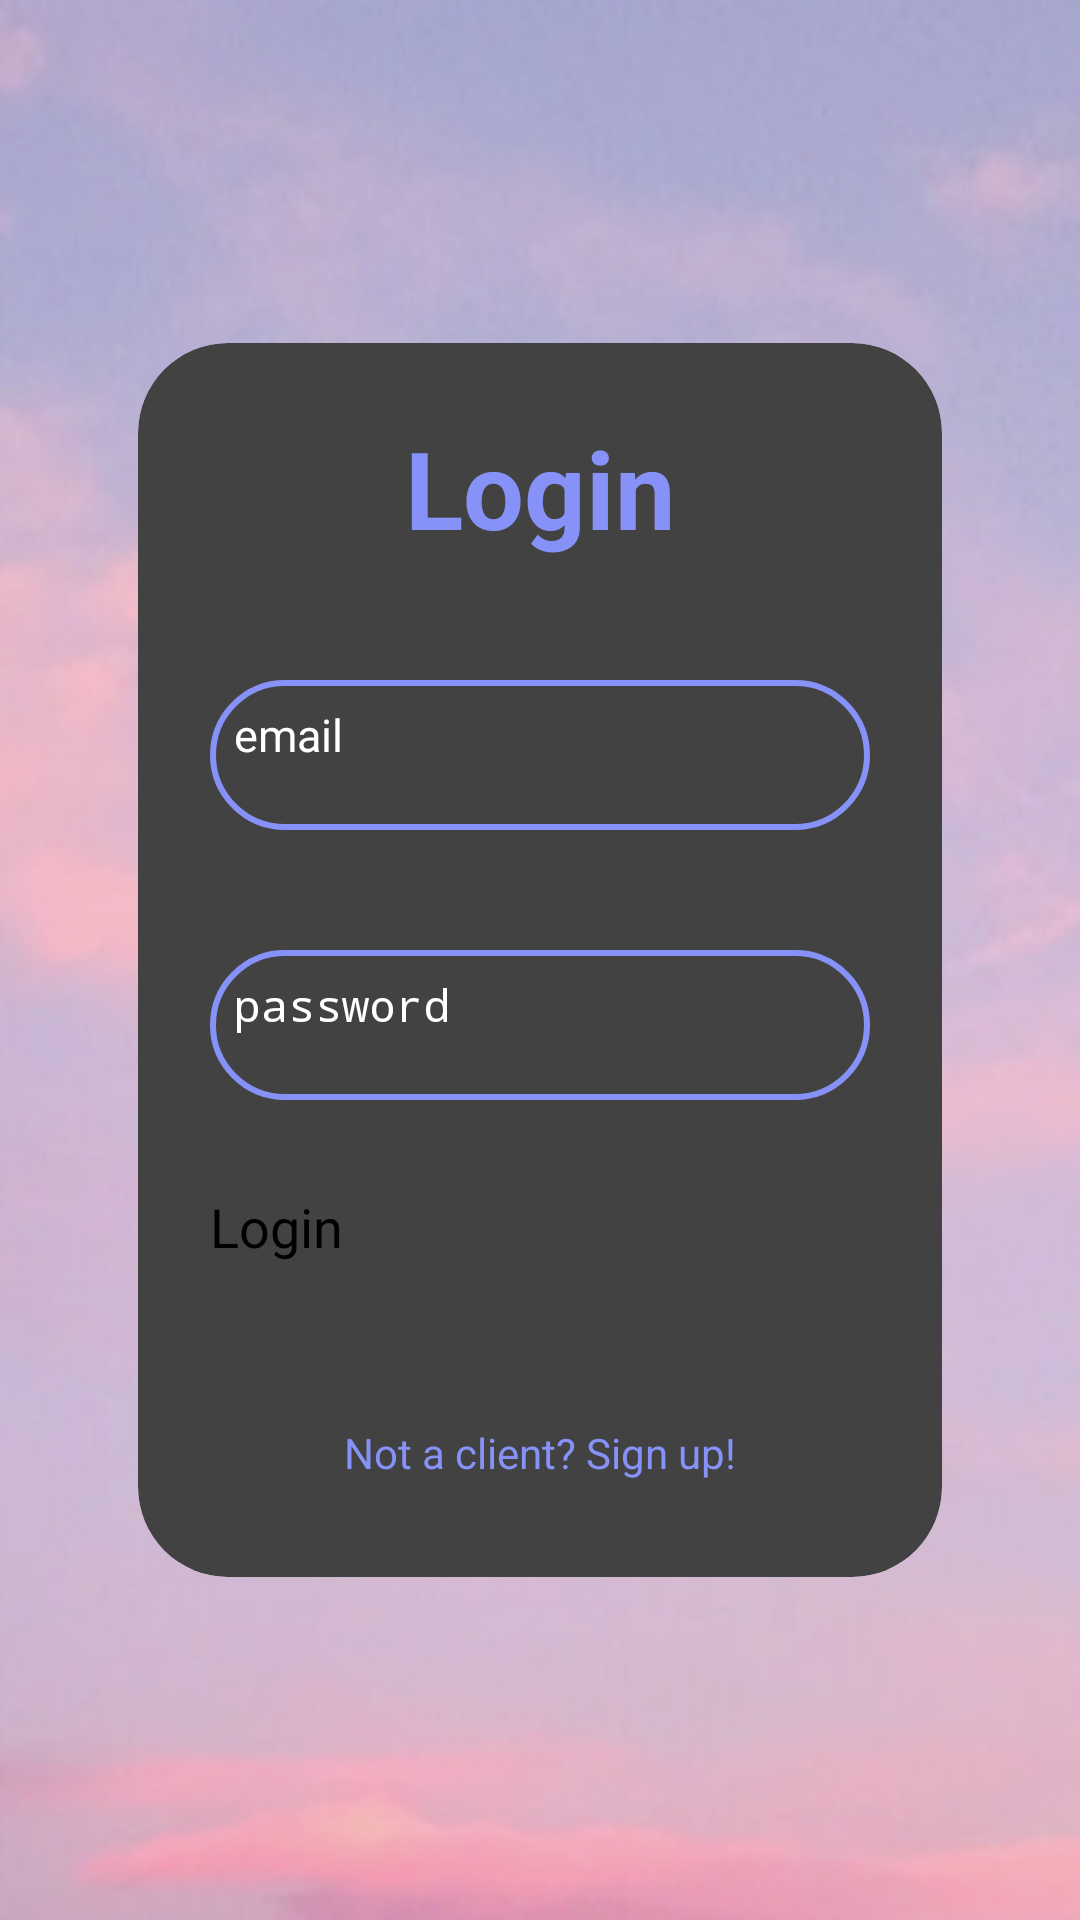

Android layout source for this screen:
<!-- AndroidManifest.xml: application theme Theme.MailMate -->
<!-- res/layout/activity_login.xml -->
<?xml version="1.0" encoding="utf-8"?>
<LinearLayout
xmlns:android="http://schemas.android.com/apk/res/android"
xmlns:app="http://schemas.android.com/apk/res-auto"
xmlns:tools="http://schemas.android.com/tools"
xmlns:card_view="http://schemas.android.com/apk/res-auto"
android:layout_width="match_parent"
android:layout_height="match_parent"
android:orientation="vertical"
android:padding="16dp"
android:gravity="center"
android:background="@drawable/cloud"
tools:context=".Login">
<androidx.cardview.widget.CardView
    android:layout_width="match_parent"
    android:layout_height="wrap_content"
    android:layout_margin="30dp"
    app:cardCornerRadius="30dp"
    app:cardElevation="20dp"
    android:background="@drawable/custom_edittext">
    <LinearLayout
        android:layout_width="match_parent"
        android:layout_height="wrap_content"
        android:orientation="vertical"
        android:layout_gravity="center_horizontal"
        android:padding="24dp">
        <TextView
            android:layout_width="match_parent"
            android:layout_height="wrap_content"
            android:text="Login"
            android:id="@+id/loginText"
            android:textSize="36sp"
            android:textAlignment="center"
            android:textStyle="bold"
            android:textColor="@color/purple"/>
        <EditText
            android:layout_width="match_parent"
            android:layout_height="50dp"
            android:id="@+id/login_email"
            android:background="@drawable/custom_edittext"
            android:drawableLeft="@drawable/baseline_email_24"
            android:drawablePadding="8dp"
            android:hint="email"
            android:padding="8dp"
            android:textColor="@color/white"
            android:textSize="15sp"
            android:textColorHighlight="@color/cardview_dark_background"
            android:layout_marginTop="40dp"/>
        <EditText
            android:layout_width="match_parent"
            android:layout_height="50dp"
            android:id="@+id/login_password"
            android:background="@drawable/custom_edittext"
            android:drawableLeft="@drawable/baseline_lock_24"
            android:drawablePadding="8dp"
            android:textSize="15sp"
            android:inputType="textPassword"
            android:hint="password"
            android:padding="8dp"
            android:textColor="@color/white"
            android:textColorHighlight="@color/cardview_dark_background"
            android:layout_marginTop="40dp"/>
        <Button
            android:layout_width="match_parent"
            android:layout_height="60dp"
            android:id="@+id/loginButton"
            android:text="Login"
            android:textSize="18sp"
            android:layout_marginTop="30dp"
            android:backgroundTint="@color/purple"
            app:cornerRadius = "20dp"/>
        <TextView
            android:layout_width="wrap_content"
            android:layout_height="wrap_content"
            android:padding="8dp"
            android:text="Not a client? Sign up!"
            android:textSize="14sp"
            android:layout_gravity="center"
            android:id="@+id/registerRedirect"
            android:textColor="@color/purple"
            android:layout_marginTop="10dp"/>
    </LinearLayout>
</androidx.cardview.widget.CardView>
</LinearLayout>
<!-- resources referenced by this layout -->
<resources>
  <color name="purple">#8692f7</color>
  <color name="white">#FFFFFFFF</color>
  <!-- drawable cloud: png bitmap (drawable, 202147 bytes) -->
  <!-- drawable custom_edittext (drawable) -->
  <?xml version="1.0" encoding="utf-8"?>
  <shape xmlns:android="http://schemas.android.com/apk/res/android"
      android:shape="rectangle">
  
      <stroke
          android:width="2dp"
          android:color="@color/purple"/>
  
      <corners
          android:radius="30dp">
  
      </corners>
  
  </shape>
  <style name="Theme.MailMate" parent="Theme.MaterialComponents.DayNight.DarkActionBar">
          
          <item name="colorPrimary">@color/purple_200</item>
          <item name="colorPrimaryVariant">@color/purple_700</item>
          <item name="colorOnPrimary">@color/black</item>
  
          
          <item name="colorSecondary">@color/teal_200</item>
          <item name="colorSecondaryVariant">@color/teal_200</item>
          <item name="colorOnSecondary">@color/black</item>
          
          <item name="android:statusBarColor">?attr/colorPrimaryVariant</item>
          
      </style>
  <color name="purple_200">#FFBB86FC</color>
  <color name="purple_700">#FF3700B3</color>
  <color name="black">#FF000000</color>
  <color name="teal_200">#FF03DAC5</color>
</resources>
